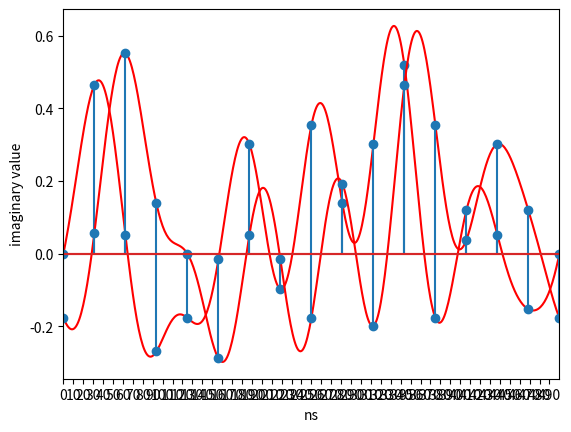

Write Python code to recreate this figure.
import math

import matplotlib.pyplot as plt
import numpy as np

################################################################################
#common information
################################################################################
T=500 #ns
#fsub = 2*pow(10,6) #Hz   #subcarrier spacing
fsub = 2*pow(10,-3) #1/ns
scale= 1/8
#fs = 32*pow(10,6) #Hz #sampling rate

Ts =31.25 #ns

data=[0, 1, 1, 1, 0, 0, 0, 0, 1, 0, 1, 0, 0, 0, 1, 1]
k=[0,1,2,3,4,5,6,7]
#black constellation
bphi1=math.pi*(1/4)
bphi2=math.pi*(3/4)
bphi3=math.pi*(5/4)
bphi4=math.pi*(7/4)
########################################
phi=0
rpt=0
ipt=0
#ptt=0
###################################################################################






##################################################################
#IFFT
#################################################################
totaln=int(T/Ts)+1
##########################
R=[]
I=[]
##########3
for kk in k:
	fk = kk * fsub
	rpts=[]
	ipts=[]

	signal=[]
	signal.append(data[2*kk])
	signal.append(data[2*kk+1])
	################################
	#black constellation
	if signal == [0,0]:
		phi =bphi4
	elif signal == [0,1]:
		phi =bphi1
	elif signal == [1,0]:
		phi =bphi3
	elif signal == [1,1]:
		phi =bphi2
	else:
		phi =0
	#################################
	
	for n in range(totaln):
		rpt=math.cos(2*math.pi *fk*n*Ts)*math.cos(phi)-math.sin(2*math.pi *fk*n*Ts)*math.sin(phi)
		ipt = math.cos(2*math.pi *fk*n*Ts)*math.sin(phi)+math.sin(2*math.pi *fk*n*Ts)*math.cos(phi)

		rpts.append(rpt*scale)
		ipts.append(ipt*scale)
	#################################
	R.append(rpts)
	I.append(ipts)

############################################
fR=[]
fI=[]

for n in range(totaln):
	sr=0
	si=0
	for  j in range(len(R)):
		sr+= (R[j])[n]
		si+= (I[j])[n]

	fR.append(sr)
	fI.append(si)

#############################################
x1=[]
for n in range(totaln):
	x1.append(n*Ts) 
X1 = np.array(x1)

yr =np.array(fR)
yi =np.array(fI)
#########################################################################
#end of IFFT
########################################################################












#######################################################################################3
#continuous
########################################################################################

phi2=0

R2=[]
I2=[]
##########3
for kk in k:
	fk = kk * fsub
	rpts2=[]
	ipts2=[]

	signal2=[]
	signal2.append(data[2*kk])
	signal2.append(data[2*kk+1])
	################################
	#black constellation
	if signal2 == [0,0]:
		phi2 =bphi4
	elif signal2 == [0,1]:
		phi2 =bphi1
	elif signal2 == [1,0]:
		phi2 =bphi3
	elif signal2 == [1,1]:
		phi2 =bphi2
	else:
		phi2 =0
	#################################
	for tt in range(T):
		rpt2=math.cos(2*math.pi *fk*tt)*math.cos(phi2)-math.sin(2*math.pi *fk*tt)*math.sin(phi2)
		ipt2 = math.cos(2*math.pi *fk*tt)*math.sin(phi2)+math.sin(2*math.pi *fk*tt)*math.cos(phi2)

		rpts2.append(rpt2*scale)
		ipts2.append(ipt2*scale)
	#################################
	R2.append(rpts2)
	I2.append(ipts2)

############################################

fR2=[]
fI2=[]

for i in range(T):
	sr2=0
	si2=0
	for  j in range(len(R)):
		sr2+= (R2[j])[i]
		si2+= (I2[j])[i]

	fR2.append(sr2)
	fI2.append(si2)

#############################################
X2 = np.arange(T)
yr2 =np.array(fR2)
yi2 =np.array(fI2)
##################################

###############################################################################
#end of continuous
####################################################################


######################################
plt.xlabel('ns')
plt.ylabel('real value')
plt.xticks(np.arange(0, 500, 10))
plt.xlim([0, 500])
plt.plot(X2, yr2, color="red")
plt.stem(X1, yr) 
plt.show() 
########################################
plt.xlabel('ns')
plt.ylabel('imaginary value')
plt.xticks(np.arange(0, 500, 10))
plt.xlim([0, 500])
plt.plot(X2, yi2, color="red")
plt.stem(X1, yi) 
plt.show() 

